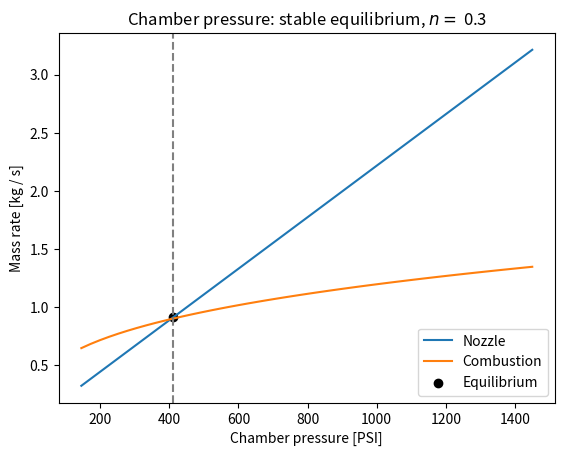

The script that saved this image:
"""Illustrate the chamber pressure equilibrium of a solid rocket motor. """

from matplotlib import pyplot as plt
import numpy as np

Mpa_PSI = 145.037738

p_c = np.linspace(1e6, 10e6)    # Chamber pressure [units: pascal].

# KNSU Propellant properties
gamma = 1.0468    # Exhaust gas ratio of specific heats [units: dimensionless].
rho_solid = 1890    # Solid propellant density [units: kilogram meter**-3].
n = 0.319    # Propellant burn rate exponent [units: dimensionless].
a = 15.29e-3 * (6.9e6)**(-n)    # Burn rate coefficient, such that the propellant
# burns at 0.602 in s**-1 at 1000 PSI [units: meter second**-1 pascal**-n] (Taken from Nakka's KNSU data).
c_star = 919    # Characteristic velocity [units: meter second**-1].

# Motor geometry
A_t = 295.32e-6    # Throat area [units: meter**2].
d_o = 50e-3 # solid fuel outer dia
d_i = 12.7e-3 # solid fuel inner dia
l = 42e-2 # chamber length
A_b = np.pi*l*(d_o+d_i)/2 # Burn area, Average of inner and outer area [units: meter**2].
    

# Compute the nozzle mass flow rate at each chamber pressure.
# [units: kilogram second**-1].
m_dot_nozzle = p_c * A_t / c_star

# Compute the combustion mass addition rate at each chamber pressure.
# [units: kilogram second**-1].
m_dot_combustion = A_b * rho_solid * a * p_c**n

# Plot the mass rates
plt.plot(p_c * 1e-6 * Mpa_PSI, m_dot_nozzle, label='Nozzle')
plt.plot(p_c * 1e-6 * Mpa_PSI, m_dot_combustion, label='Combustion')
plt.xlabel('Chamber pressure [PSI]')
plt.ylabel('Mass rate [kg / s]')

# Find where the mass rates are equal (e.g. the equilibrium).
i_equil = np.argmin(abs(m_dot_combustion - m_dot_nozzle))
m_dot_equil = m_dot_nozzle[i_equil]
p_c_equil = p_c[i_equil]
print("Required pressure is: ", p_c_equil * 1e-3, "Kpa")
p_c_equil *= Mpa_PSI
print("Required pressure is: ", p_c_equil * 1e-6, "PSI")

# Plot the equilibrium point.
plt.scatter(p_c_equil * 1e-6, m_dot_equil, marker='o', color='black', label='Equilibrium')
plt.axvline(x=p_c_equil * 1e-6, color='grey', linestyle='--')

plt.title('Chamber pressure: stable equilibrium, $n =$ {:.1f}'.format(n))
plt.legend()
plt.show()
